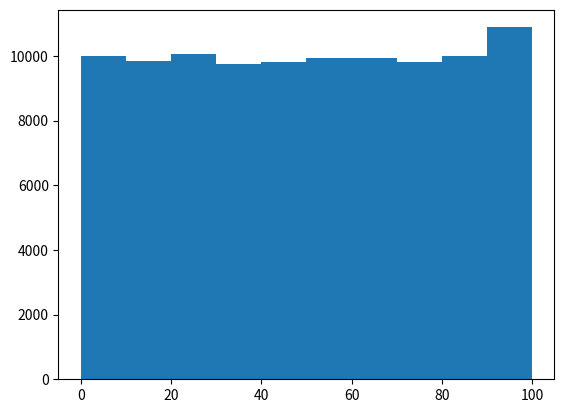

Reproduce this figure in Python.
import matplotlib.pyplot as plt
import random

fig, ax = plt.subplots()

data = [random.randint(0, 100) for _ in range(100000)]
ax.hist(data)
plt.show()